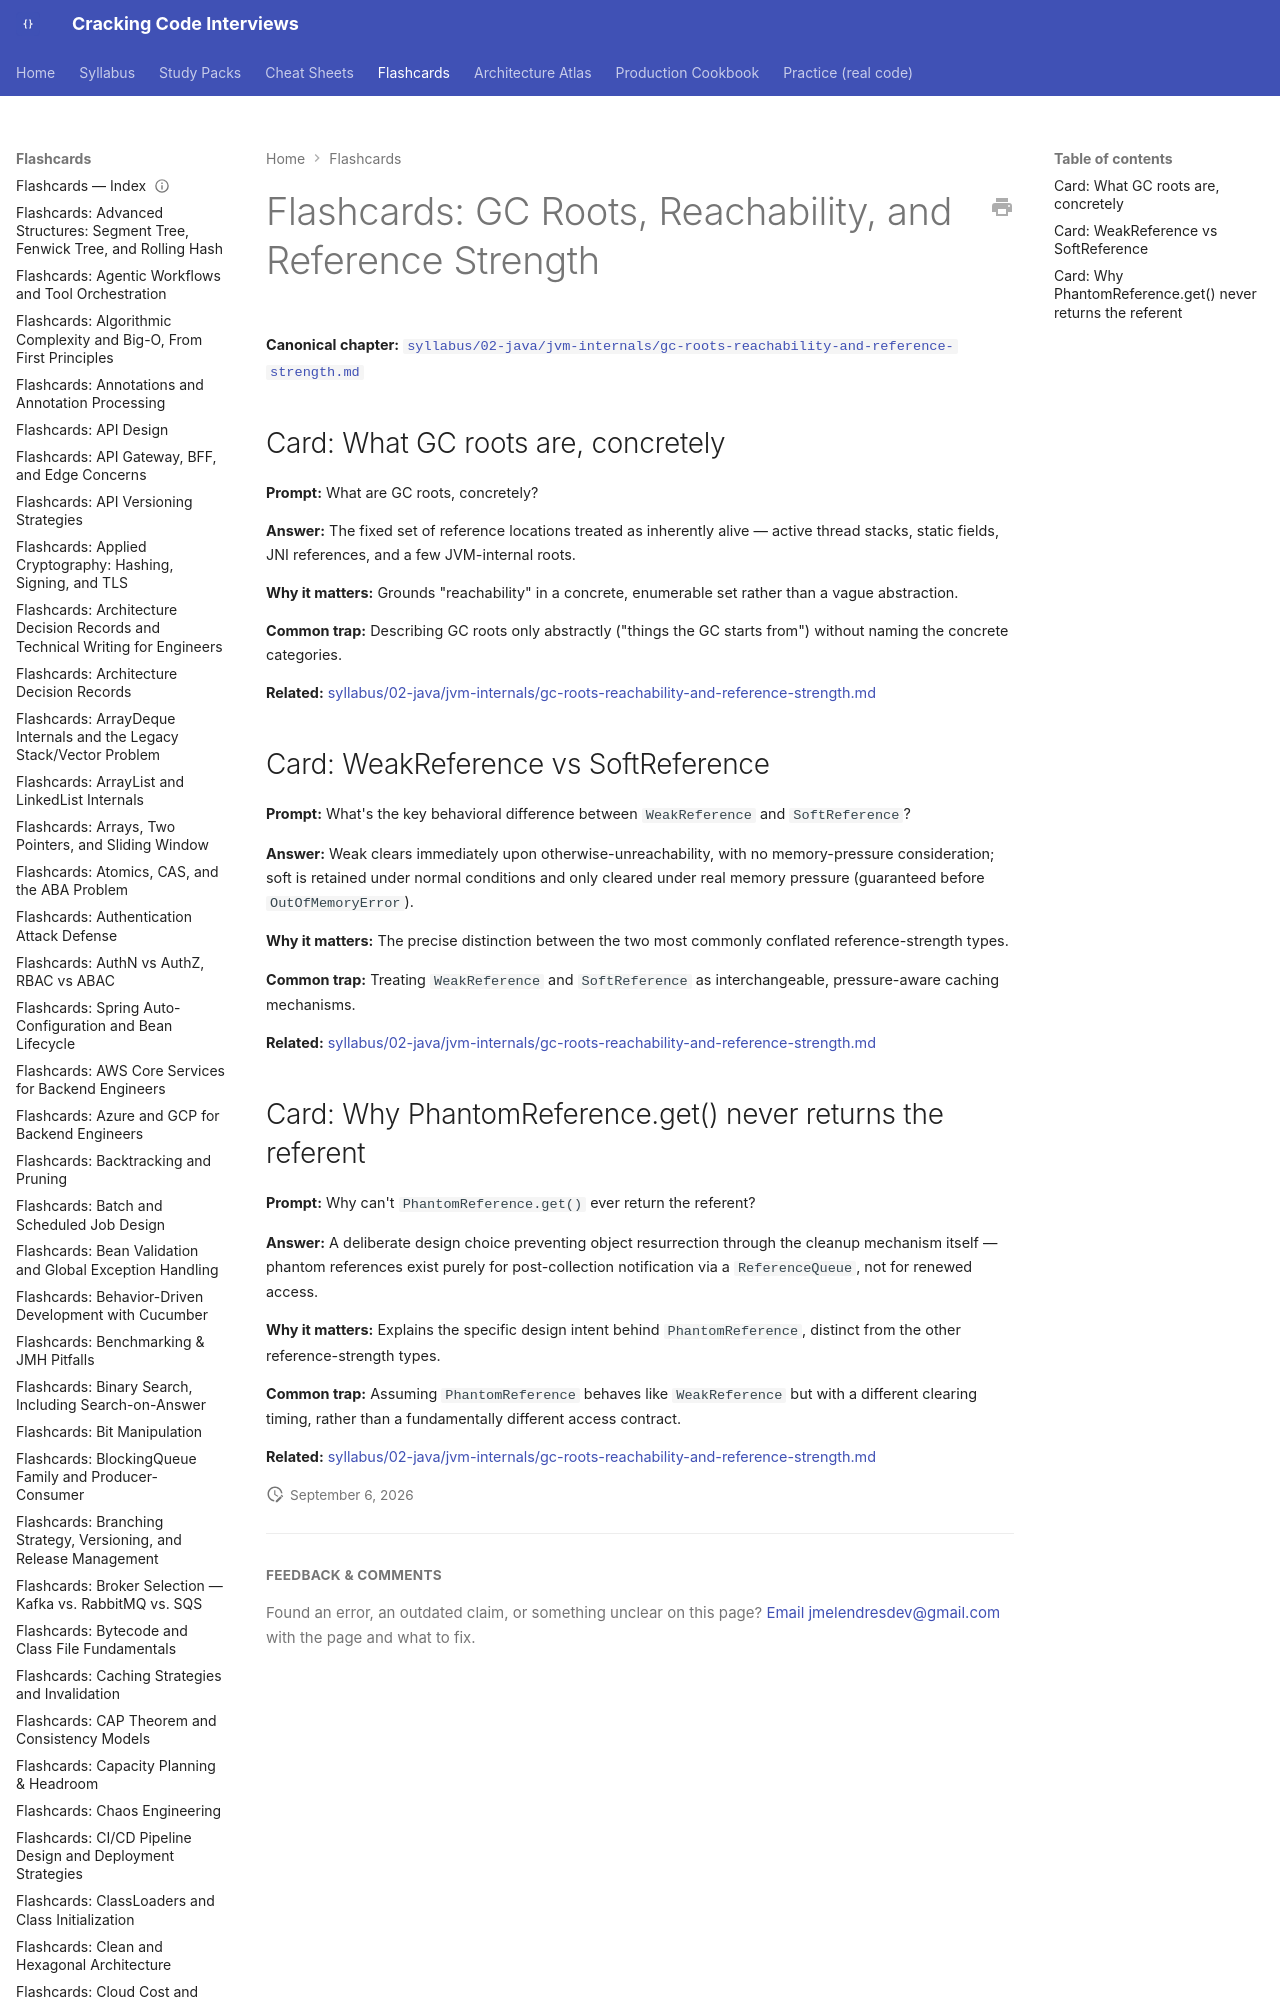

repository: JuanMelendres/cracking-code-interviews · page: flashcards/gc-roots-reachability-and-reference-strength/index.html · generator: mkdocs

---
title: "Flashcards: GC Roots, Reachability, and Reference Strength"
slug: gc-roots-reachability-and-reference-strength
document_type: flashcard-deck
domain: jvm
topic_id: T-303
canonical: ../syllabus/02-java/jvm-internals/gc-roots-reachability-and-reference-strength.md
last_updated: 2026-08-06
---
